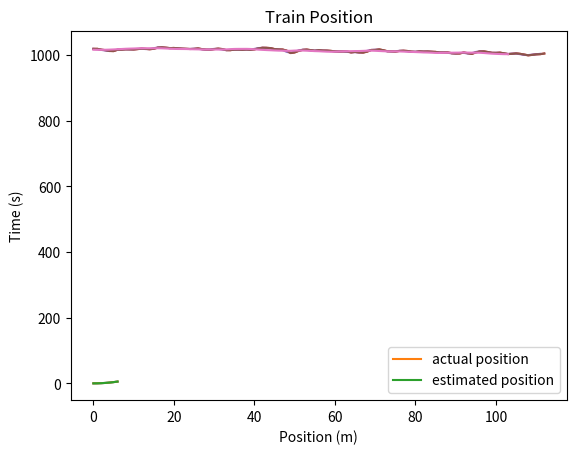
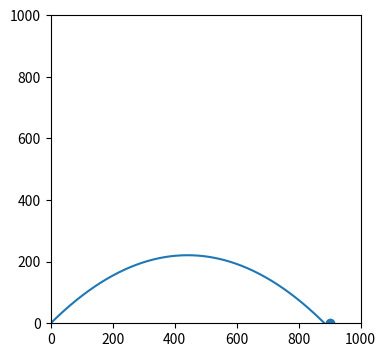

These charts were generated, in order, by the following Python code:
#!/usr/bin/env python
# coding: utf-8

# # Tutorial 3
# 
# ## Question 1

# In[1]:


#1

import matplotlib.pyplot as plt

time = [0, 1, 2, 3, 4, 5, 6]
position = [0, 0.15, 0.61, 1.35, 2.40, 3.75, 5.41]

plt.plot(time, position)

plt.title("Train Position")
plt.ylabel("Time (s)")
plt.xlabel("Position (m)")


# In[2]:


#2,3

pos_est = []
#a = 0.2
#change value of a until the two lines match
a = 0.3
for t in time:
    s = 0.5 * a * t**2
    pos_est.append(s)
    
plt.plot(time, position, label="actual position")
plt.plot(time, pos_est, label="estimated position")
plt.legend()

# acceleration is 0.3 m/s^2


# ## Question 2

# In[3]:


import matplotlib.pyplot as plt

pressure_data = [1018.3, 1018.3, 1015.7, 1014.3, 1011.8, 1011.4, 1015.5, 1016.0, 1016.9, 1016.8, 1016.4, 1017.5, 1018.8, 1018.1, 1017.1, 1018.4, 1022.0, 1022.8, 1021.8, 1020.5, 1021.0, 1019.8, 1018.9, 1018.4, 1017.8, 1018.1, 1019.6, 1017.4, 1015.8, 1015.5, 1017.5, 1018.9, 1017.7, 1014.4, 1014.2, 1016.0, 1016.1, 1015.6, 1016.4, 1015.7, 1016.6, 1019.6, 1021.6, 1021.4, 1020.6, 1017.6, 1016.5, 1016.2, 1013.0, 1005.4, 1007.4, 1012.2, 1015.2, 1016.1, 1014.3, 1012.4, 1014.2, 1013.1, 1012.9, 1012.1, 1010.6, 1010.0, 1010.5, 1010.3, 1007.4, 1008.9, 1007.4, 1006.9, 1009.8, 1014.8, 1014.9, 1016.6, 1014.1, 1011.1, 1010.7, 1009.8, 1011.9, 1012.6, 1011.8, 1009.8, 1008.9, 1010.6, 1009.9, 1010.2, 1009.5, 1009.0, 1007.1, 1007.1, 1007.5, 1005.0, 1004.2, 1004.2, 1007.2, 1005.0, 1002.9, 1007.4, 1010.4, 1010.6, 1008.6, 1006.2, 1005.9, 1006.8, 1004.6, 1002.4, 1003.2, 1004.4, 1003.1, 1000.9, 998.6, 999.9, 1001.6, 1002.1, 1004.1]


pressure_smoothed = []
for i in range(len(pressure_data)-1):
    pressure_smoothed.append(0.5*(pressure_data[i] + pressure_data[i+1]))
    
plt.plot(pressure_data)
plt.plot(pressure_smoothed)



# ### Challenge
# 
# Later we will see an easier way to do this using `numpy` arrays.

# In[4]:



pressure_smoothed = []
n = 10
for i in range(len(pressure_data)-n+1):
    #calculate average of n points
    avg = 0
    for j in range(i, i+n):
        avg = avg + pressure_data[j]
    avg = avg / n
    pressure_smoothed.append(avg)
    
plt.plot(pressure_data)
plt.plot(pressure_smoothed)


# ## Question 3

# In[5]:



dna_seq = "gttccccaagctcttacataaatgtcgtagggttccagctacgtgttgttgggccaccca"

letters = ["a", "g", "c", "t"]
names = ["Adenine", "Guanine", "Cytosine", "Thymine"]

for c in dna_seq:
    i = letters.index(c)
    name = names[i]
    print(name, end=", ")


# ## Question 4

# In[6]:


import numpy as np
import matplotlib.pyplot as plt

s = 93 # launch speed 93 m/s
theta = np.pi/4 # pi/4 radians equals 45 degrees

DELTA_T = 0.01
g = 9.8

x = 0 # initial x, y positions
y = 0
vx = s * np.cos(theta) # initial x, y velocities
vy = s * np.sin(theta)

dis = 900

x_list = []
y_list = []

while y >= 0:
    x_list.append(x)
    y_list.append(y)
    x = x + vx * DELTA_T
    y = y + vy * DELTA_T
    
    vy = vy - g * DELTA_T
    
plt.figure(figsize=(4,4))
plt.plot(x_list, y_list)
plt.xlim(0, 1000)
plt.ylim(0, 1000)
plt.scatter(dis, 0) # plot the location of the target

if x > dis - 20 and x < dis + 20:
    print("hit")
else:
    print("miss")


# In[ ]:




